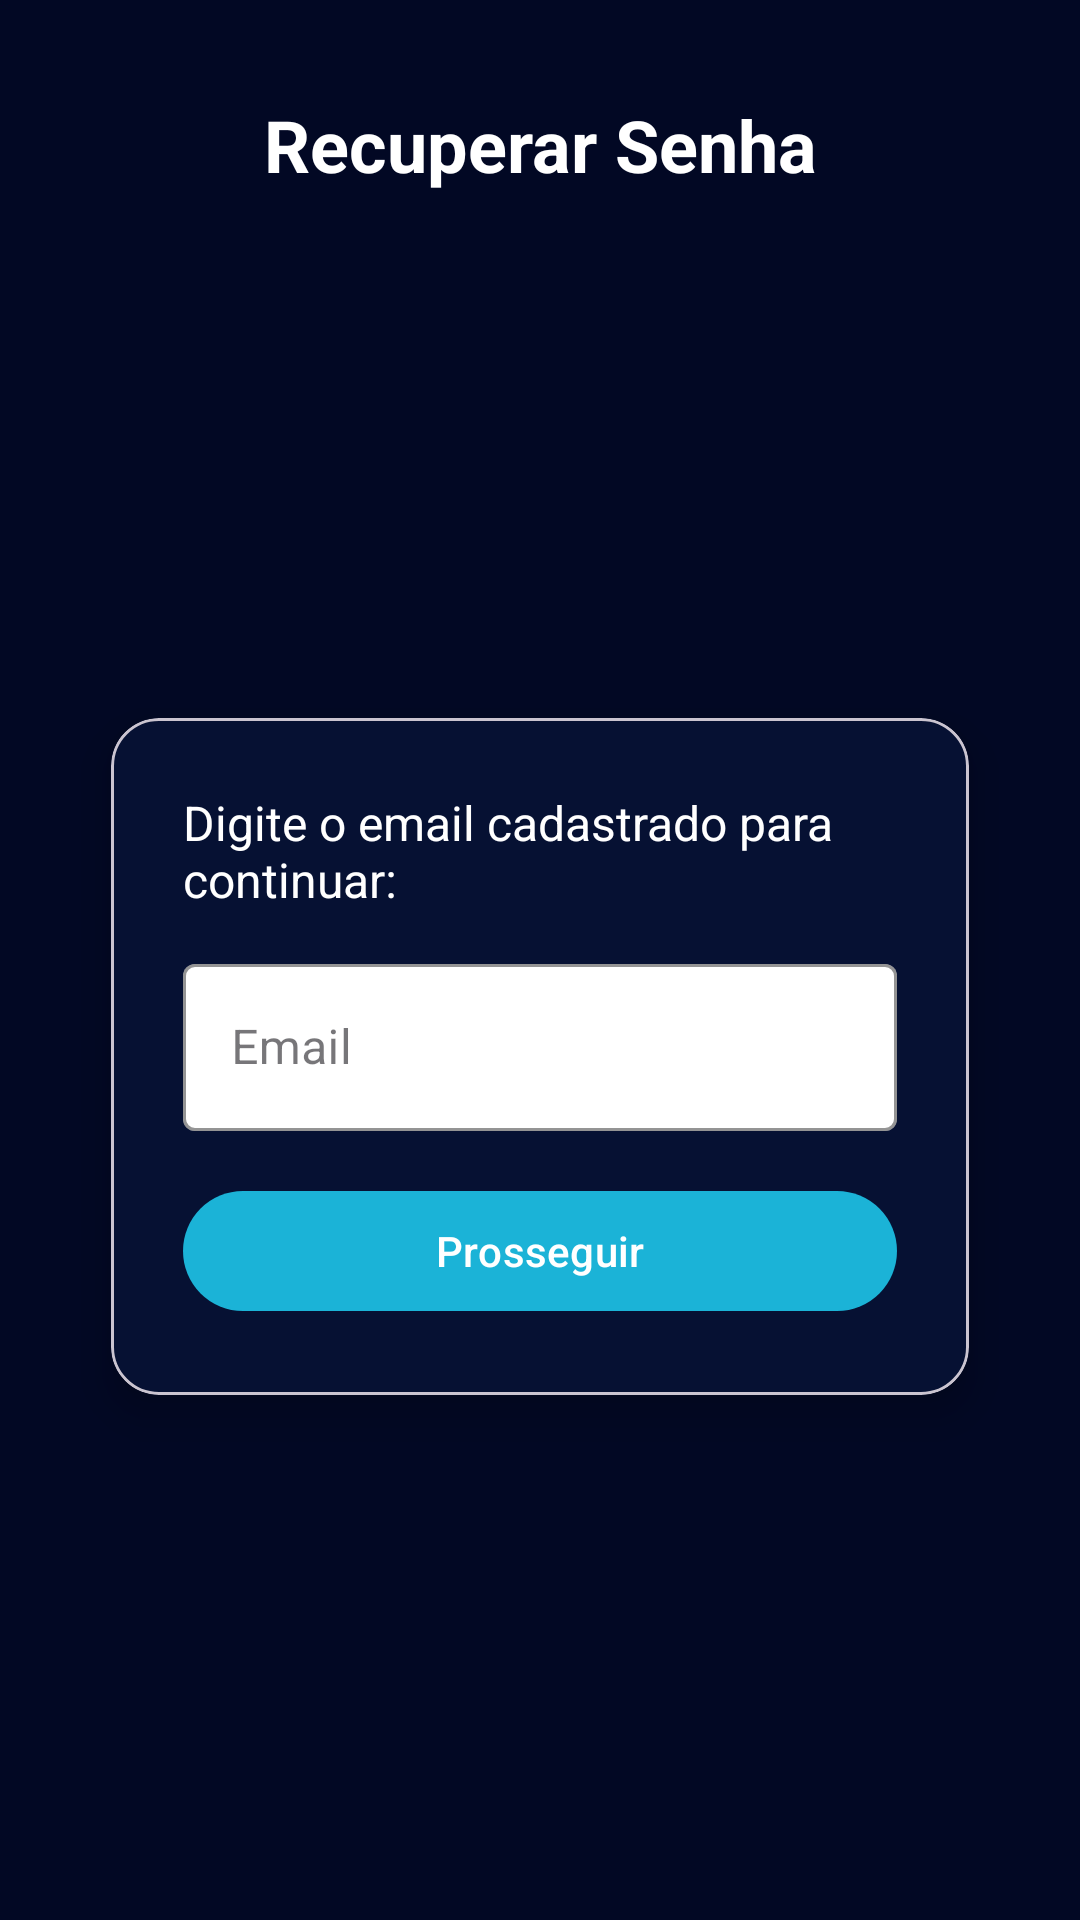

Write the Android layout XML for this screen, with the resource values it uses.
<!-- AndroidManifest.xml: application theme Theme.CodaiApp -->
<!-- res/layout/activity_recovery_password.xml -->
<?xml version="1.0" encoding="utf-8"?>
<androidx.constraintlayout.widget.ConstraintLayout xmlns:android="http://schemas.android.com/apk/res/android"
    xmlns:app="http://schemas.android.com/apk/res-auto"
    android:layout_width="match_parent"
    android:layout_height="match_parent"
    android:background="#020824">

    
    <TextView
        android:id="@+id/tvRecoveryTitle"
        android:layout_width="wrap_content"
        android:layout_height="wrap_content"
        android:text="Recuperar Senha"
        android:textSize="24sp"
        android:textStyle="bold"
        android:textColor="@android:color/white"
        android:layout_marginTop="32dp"
        app:layout_constraintTop_toTopOf="parent"
        app:layout_constraintStart_toStartOf="parent"
        app:layout_constraintEnd_toEndOf="parent" />

    
    <com.google.android.material.card.MaterialCardView
        android:id="@+id/cardRecovery"
        android:layout_width="0dp"
        android:layout_height="wrap_content"
        android:layout_marginStart="24dp"
        android:layout_marginEnd="24dp"
        android:layout_marginTop="24dp"
        android:layout_marginBottom="24dp"
        app:cardCornerRadius="16dp"
        app:cardElevation="8dp"
        app:cardUseCompatPadding="true"
        app:cardBackgroundColor="#061133"
        app:layout_constraintTop_toBottomOf="@id/tvRecoveryTitle"
        app:layout_constraintBottom_toBottomOf="parent"
        app:layout_constraintStart_toStartOf="parent"
        app:layout_constraintEnd_toEndOf="parent">

        <LinearLayout
            android:layout_width="match_parent"
            android:layout_height="wrap_content"
            android:orientation="vertical"
            android:padding="24dp">

            
            <TextView
                android:layout_width="wrap_content"
                android:layout_height="wrap_content"
                android:text="Digite o email cadastrado para continuar:"
                android:textColor="@android:color/white"
                android:textSize="16sp"
                android:layout_marginBottom="12dp" />

            
            <com.google.android.material.textfield.TextInputLayout
                android:id="@+id/tilRecoveryEmail"
                style="@style/Widget.MaterialComponents.TextInputLayout.OutlinedBox"
                android:layout_width="match_parent"
                android:layout_height="wrap_content"
                android:hint="Email"
                app:boxBackgroundMode="outline"
                app:boxBackgroundColor="@android:color/white"
                app:boxStrokeColor="#1BB3D7"
                app:boxStrokeWidth="1dp"
                app:boxStrokeWidthFocused="2dp">

                <com.google.android.material.textfield.TextInputEditText
                    android:id="@+id/etRecoveryEmail"
                    android:layout_width="match_parent"
                    android:layout_height="wrap_content"
                    android:textColor="@android:color/black"
                    android:textColorHint="#808080"
                    android:inputType="textEmailAddress" />
            </com.google.android.material.textfield.TextInputLayout>

            <View
                android:layout_width="match_parent"
                android:layout_height="16dp" />

            
            <com.google.android.material.button.MaterialButton
                android:id="@+id/btnRecoveryNext"
                android:layout_width="match_parent"
                android:layout_height="wrap_content"
                android:text="Prosseguir"
                android:textAllCaps="false"
                app:cornerRadius="24dp"
                app:backgroundTint="#1BB3D7"
                android:textColor="@android:color/white" />

        </LinearLayout>

    </com.google.android.material.card.MaterialCardView>

</androidx.constraintlayout.widget.ConstraintLayout>
<!-- resources referenced by this layout -->
<resources>
  <style name="Theme.CodaiApp" parent="Base.Theme.CodaiApp" />
  <style name="Base.Theme.CodaiApp" parent="Theme.Material3.DayNight.NoActionBar">
          
      </style>
</resources>
